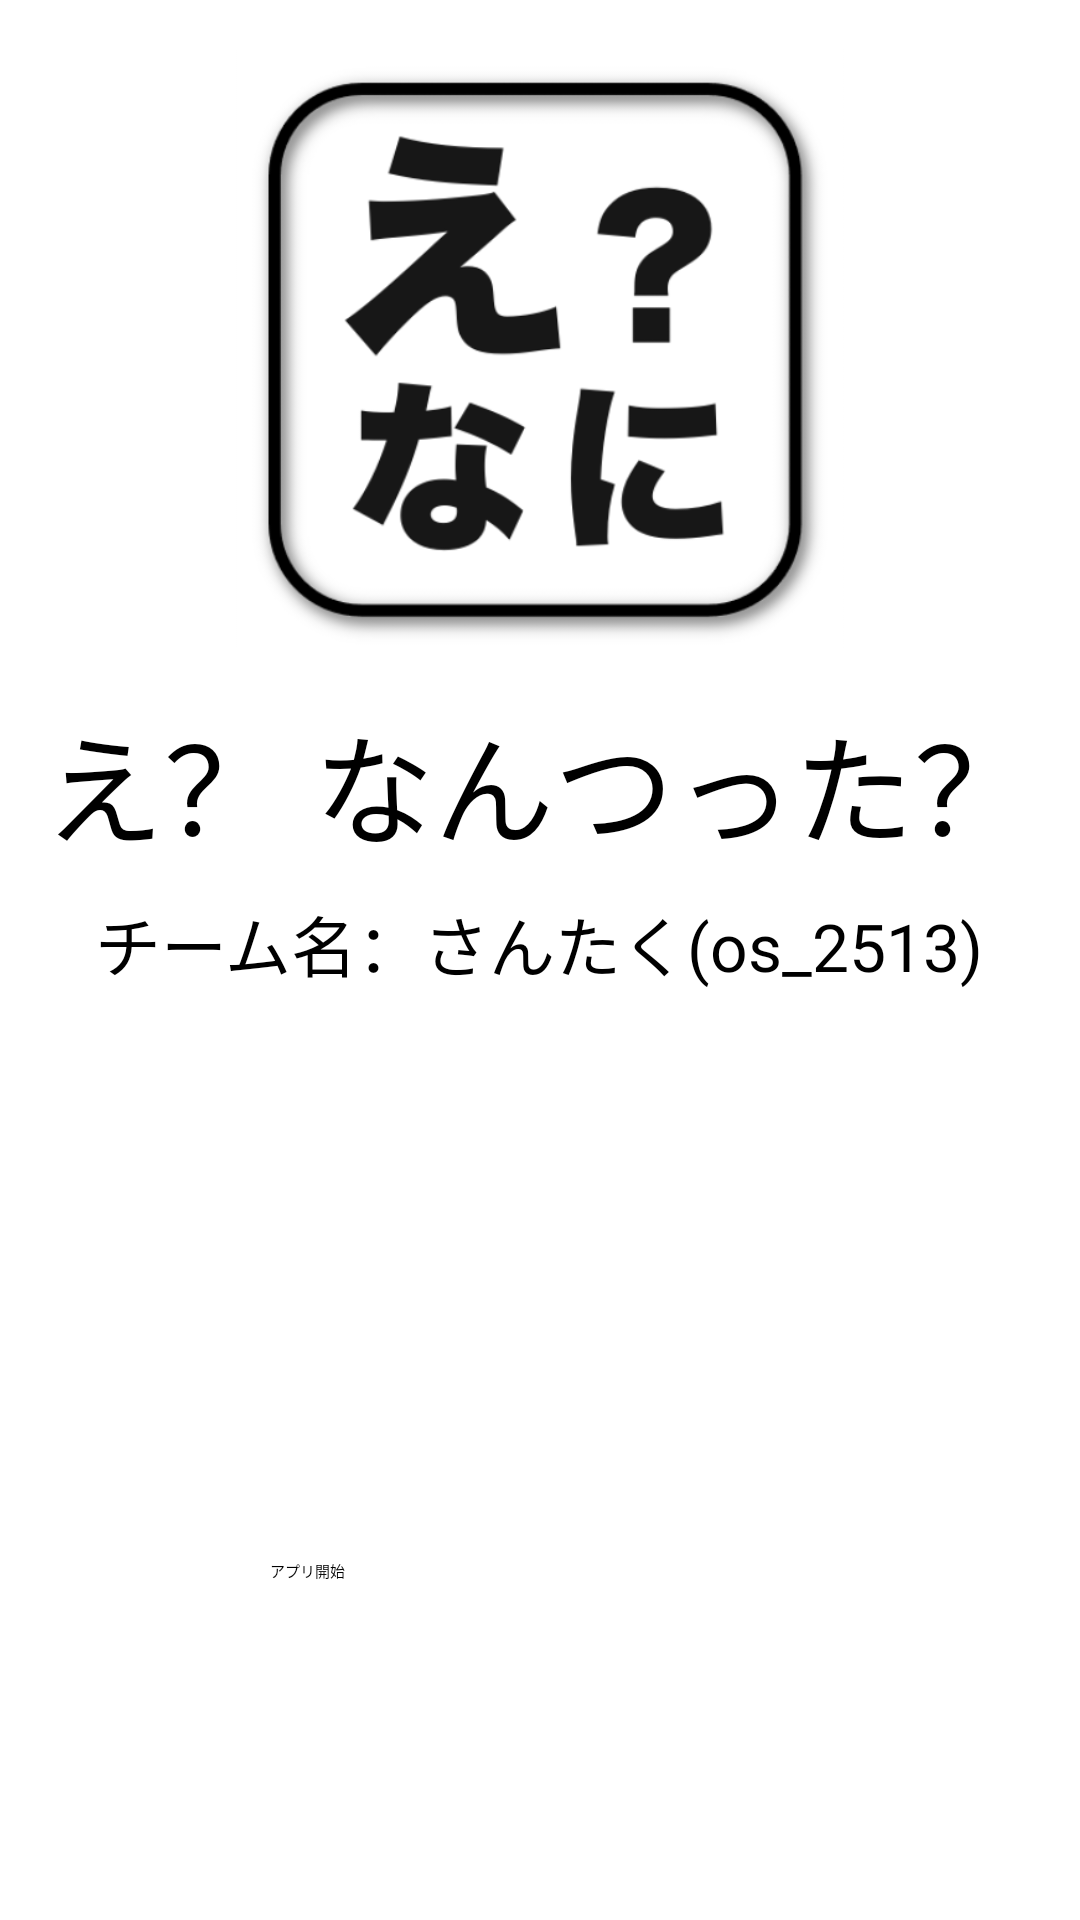

The Android layout XML behind this screen, and the referenced resources:
<!-- AndroidManifest.xml: application theme Theme.MyApplication -->
<!-- res/layout/activity_start.xml -->
<?xml version="1.0" encoding="utf-8"?>
<androidx.constraintlayout.widget.ConstraintLayout xmlns:android="http://schemas.android.com/apk/res/android"
    xmlns:app="http://schemas.android.com/apk/res-auto"
    xmlns:tools="http://schemas.android.com/tools"
    android:layout_width="match_parent"
    android:layout_height="match_parent"
    tools:context=".StartActivity"
    tools:layout_editor_absoluteX="0dp"
    tools:layout_editor_absoluteY="-48dp">

    <ImageView
        android:id="@+id/logoImageView"
        android:layout_width="wrap_content"
        android:layout_height="200dp"
        android:layout_marginBottom="16dp"
        android:contentDescription="アプリのロゴ"
        android:src="@drawable/logo"
        app:layout_constraintBottom_toTopOf="@+id/titleTextView"
        app:layout_constraintEnd_toEndOf="parent"
        app:layout_constraintHorizontal_bias="0.0"
        app:layout_constraintStart_toStartOf="parent" />

    <TextView
        android:id="@+id/titleTextView"
        android:layout_width="wrap_content"
        android:layout_height="wrap_content"
        android:layout_marginTop="232dp"
        android:text="え？ なんつった？"
        android:textSize="40sp"
        app:layout_constraintEnd_toEndOf="parent"
        app:layout_constraintHorizontal_bias="0.493"
        app:layout_constraintStart_toStartOf="parent"
        app:layout_constraintTop_toTopOf="parent" />

    <TextView
        android:id="@+id/teamTextView"
        android:layout_width="wrap_content"
        android:layout_height="wrap_content"
        android:layout_marginTop="8dp"
        android:text="チーム名：さんたく(os_2513)"
        android:textSize="22sp"
        app:layout_constraintEnd_toEndOf="parent"
        app:layout_constraintHorizontal_bias="0.495"
        app:layout_constraintStart_toStartOf="parent"
        app:layout_constraintTop_toBottomOf="@+id/titleTextView" />

    <Button
        android:id="@+id/startButton"
        android:layout_width="180dp"
        android:layout_height="wrap_content"
        android:backgroundTint="@color/green"
        android:text="アプリ開始"
        app:layout_constraintBottom_toBottomOf="parent"
        app:layout_constraintEnd_toEndOf="parent"
        app:layout_constraintStart_toStartOf="parent"
        app:layout_constraintTop_toTopOf="parent"
        app:layout_constraintVertical_bias="0.822" />

</androidx.constraintlayout.widget.ConstraintLayout>
<!-- resources referenced by this layout -->
<resources>
  <color name="green">#3CB371</color>
  <!-- drawable logo: png bitmap (drawable, 50545 bytes) -->
</resources>
